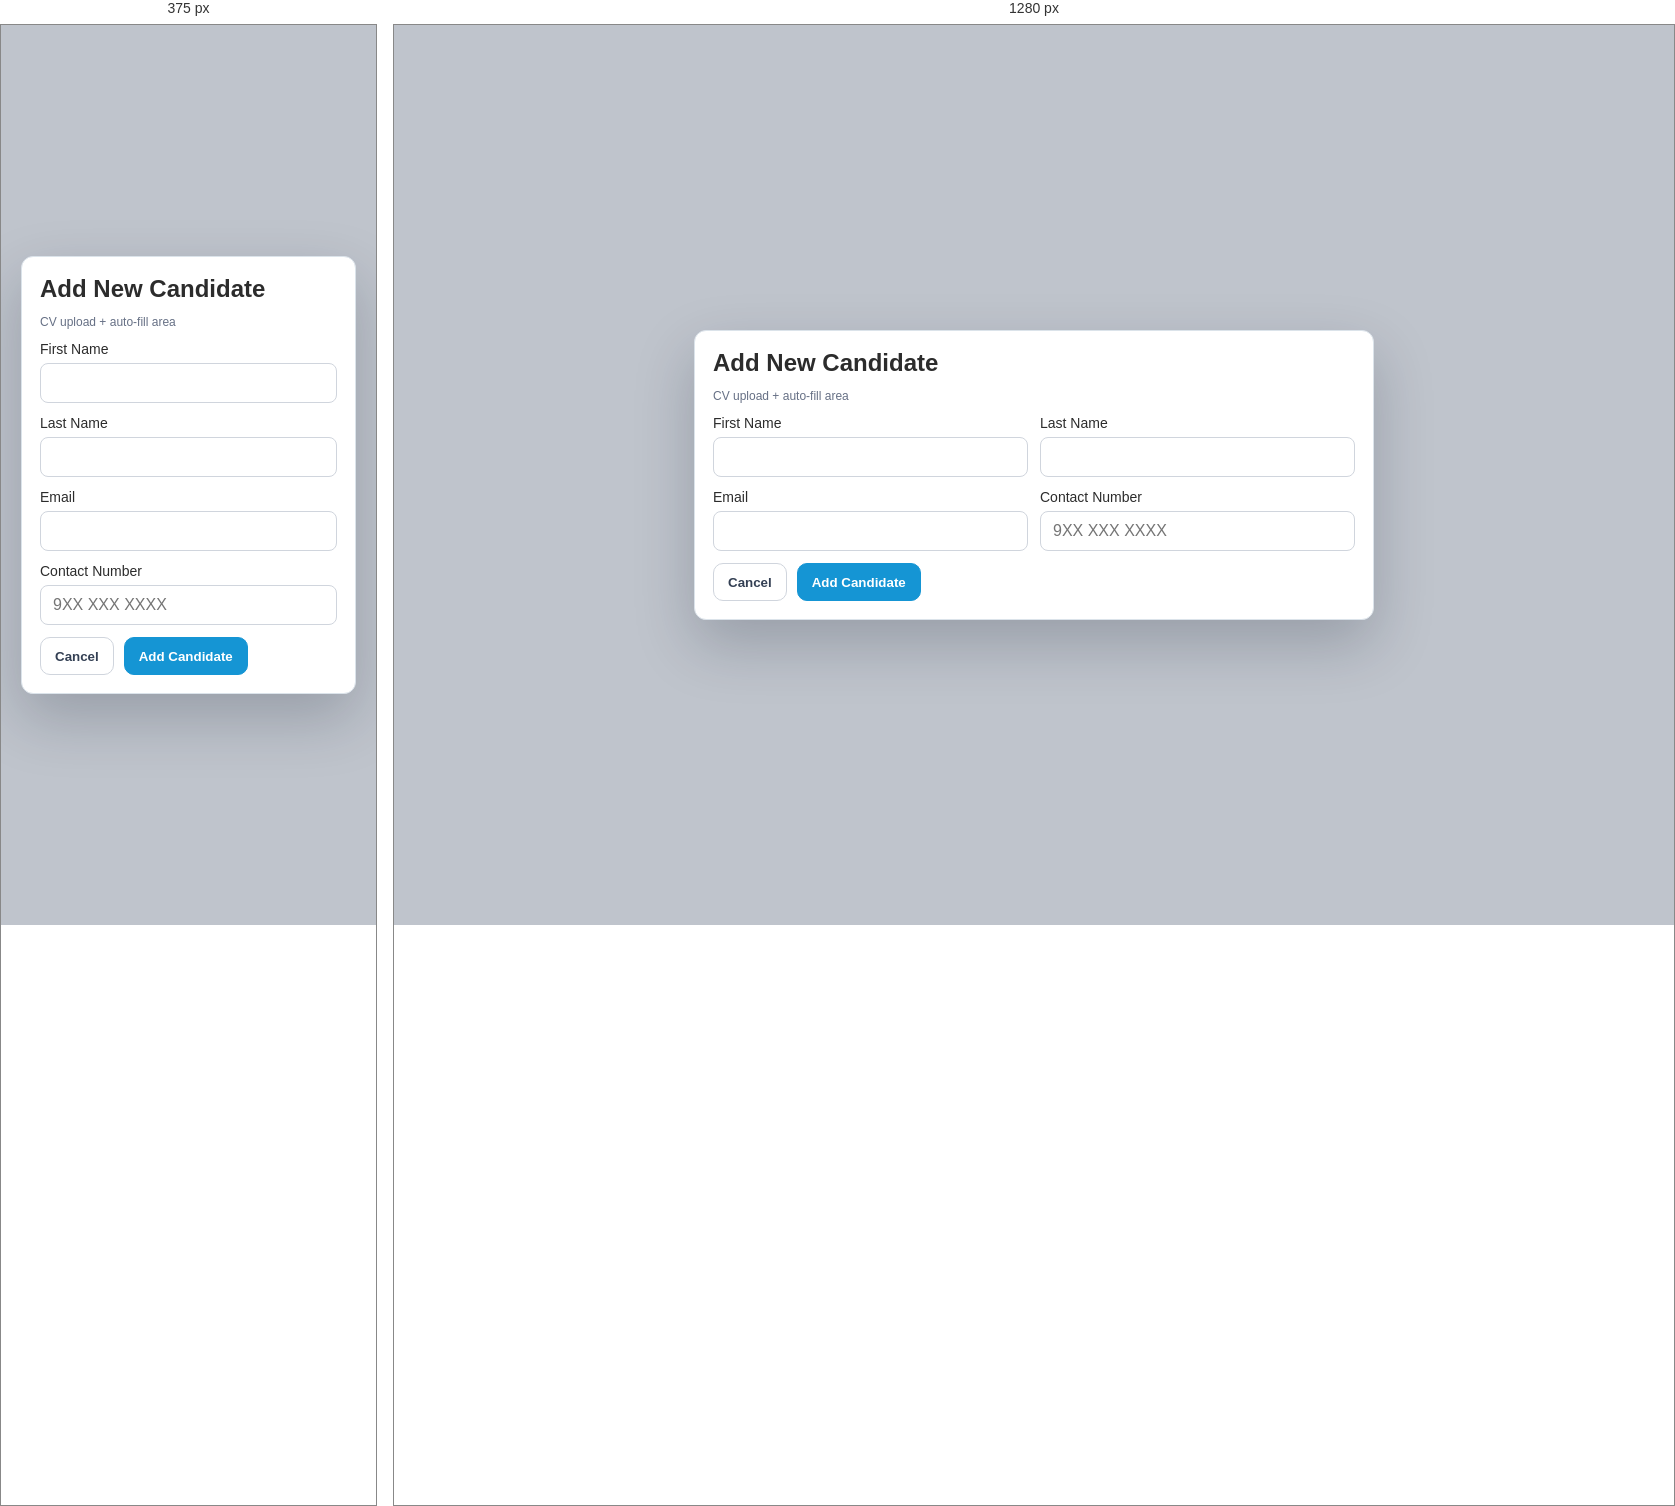
Rendered at 375 px and 1280 px, left to right.

<!-- file: modal-add-candidate.html -->
<!doctype html><html><head><meta charset='utf-8'><meta name='viewport' content='width=device-width,initial-scale=1'><link rel='stylesheet' href='../styles.css'><title>Modal - Add Candidate</title></head><body><div class='modal-page'><div class='modal'><h2>Add New Candidate</h2><p class='note'>CV upload + auto-fill area</p><div class='form-grid'><div><label>First Name</label><input class='input'></div><div><label>Last Name</label><input class='input'></div><div><label>Email</label><input class='input'></div><div><label>Contact Number</label><input class='input' placeholder='9XX XXX XXXX'></div></div><div class='footer-actions'><button class='btn'>Cancel</button><button class='btn primary'>Add Candidate</button></div></div></div></body></html>


/* @media block from styles.css */
@media (max-width: 980px) {
  .app-shell { grid-template-columns: 1fr; }
  .sidebar { position: relative; height: auto; border-bottom: 1px solid var(--border); }
  .grid-4,.grid-3,.grid-2,.form-grid,.profile-body { grid-template-columns: 1fr; }
  .profile-head { align-items: flex-start; flex-direction: column; }
}